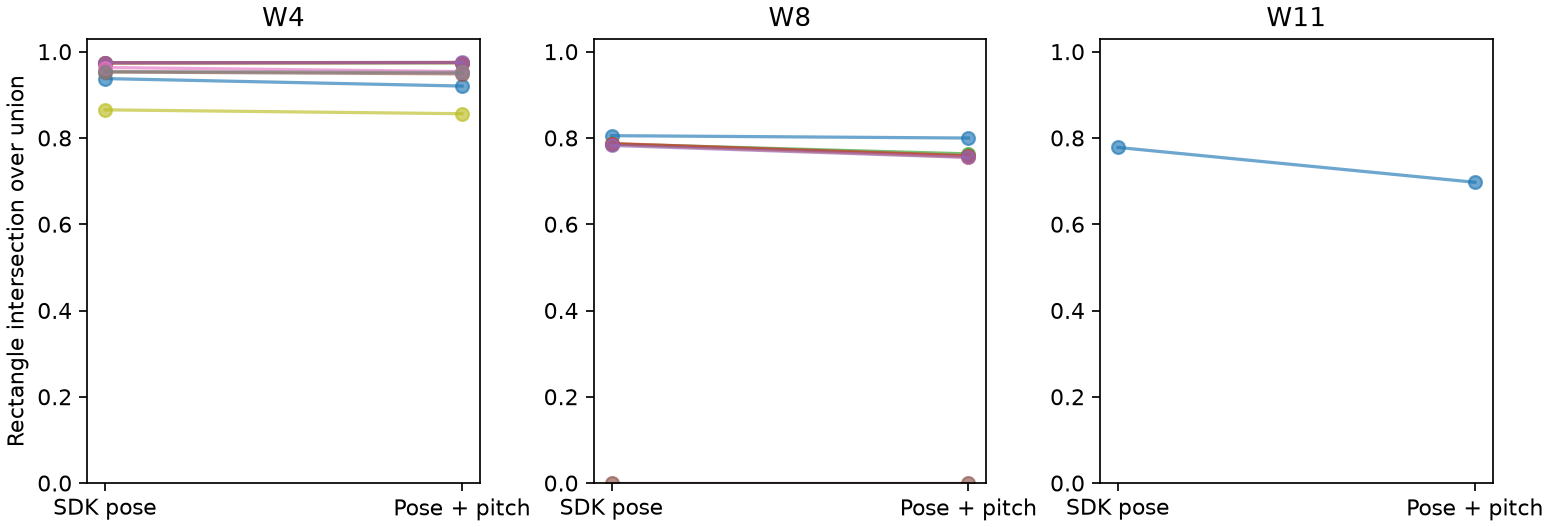

Data behind this chart, as committed beside it:
trial, sec, timestamp, status, width_px, height_px, pitch_deg, pose_iou, pose_plus_pitch_iou
W4, -0.1708, 1262257, scored, 244.4, 249.3, 0.3516, 0.9383, 0.9209
W4, 1.181, 1263652, scored, 246.3, 235.5, 0.02807, 0.9747, 0.9753
W4, 1.474, 1264011, scored, 244.7, 236, -0.002103, 0.9749, 0.9748
W4, 1.712, 1264330, scored, 245.4, 236, 0.03227, 0.9747, 0.9755
W4, 2.255, 1264768, scored, 244.9, 235.8, 0.03503, 0.9749, 0.9757
W4, 2.622, 1265087, scored, 254.8, 240.8, -0.06716, 0.9536, 0.9492
W4, 2.939, 1265406, scored, 307, 280.4, -0.1518, 0.9639, 0.9545
W4, 3.221, 1265765, scored, 385.5, 348.4, -0.06093, 0.9545, 0.9524
W4, 3.518, 1266084, scored, 566.2, 484.5, -0.2228, 0.8658, 0.8568
W8, -0.04455, 3636351, scored, 491.8, 533.2, -0.1505, 0.8059, 0.8004
W8, 1.143, 3637466, scored, 491.2, 520.4, -0.67, 0.7856, 0.7564
W8, 1.56, 3637905, scored, 490.3, 518.7, -0.5319, 0.7868, 0.7637
W8, 2.216, 3638583, scored, 486, 509.7, -0.6612, 0.7877, 0.7594
W8, 2.491, 3638862, scored, 490.7, 513.2, -0.6497, 0.7833, 0.7554
W8, 2.881, 3639141, scored, 1302523000, 318202600, -0.57, 2.7524125385068772e-11, 3.6218042341571276e-11
W11, -0.02235, 297919, scored, 327.5, 306.3, 1.755, 0.7786, 0.6978
